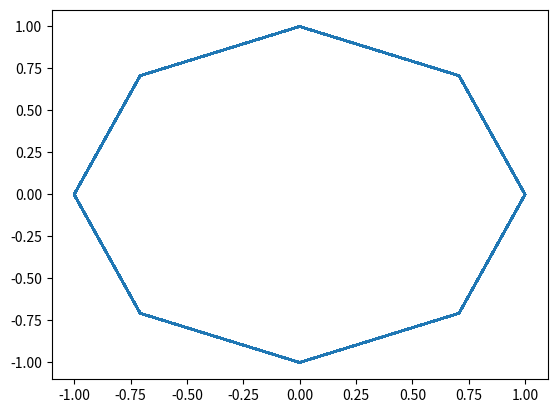

Python code for this plot:
# Import libraries
import math
import matplotlib.pyplot as plt

# Define parameters
theta = math.pi / 4 # Angle of rotation
c = 0 # Constant
z = 1 # Initial value of complex number
n = 1000 # Number of iterations

# Define function that applies quantum spiral formula
def f(z):
    return math.e ** (1j * theta) * z + c

# Initialize lists to store real and imaginary parts of complex numbers
x = []
y = []

# Use loop to apply function and generate sequence of complex numbers
for i in range(n):
    # Append real and imaginary parts to lists
    x.append(z.real)
    y.append(z.imag)
    # Apply function to current value of z
    z = f(z)

# Plot sequence of complex numbers on plane
plt.plot(x, y)
plt.show()
